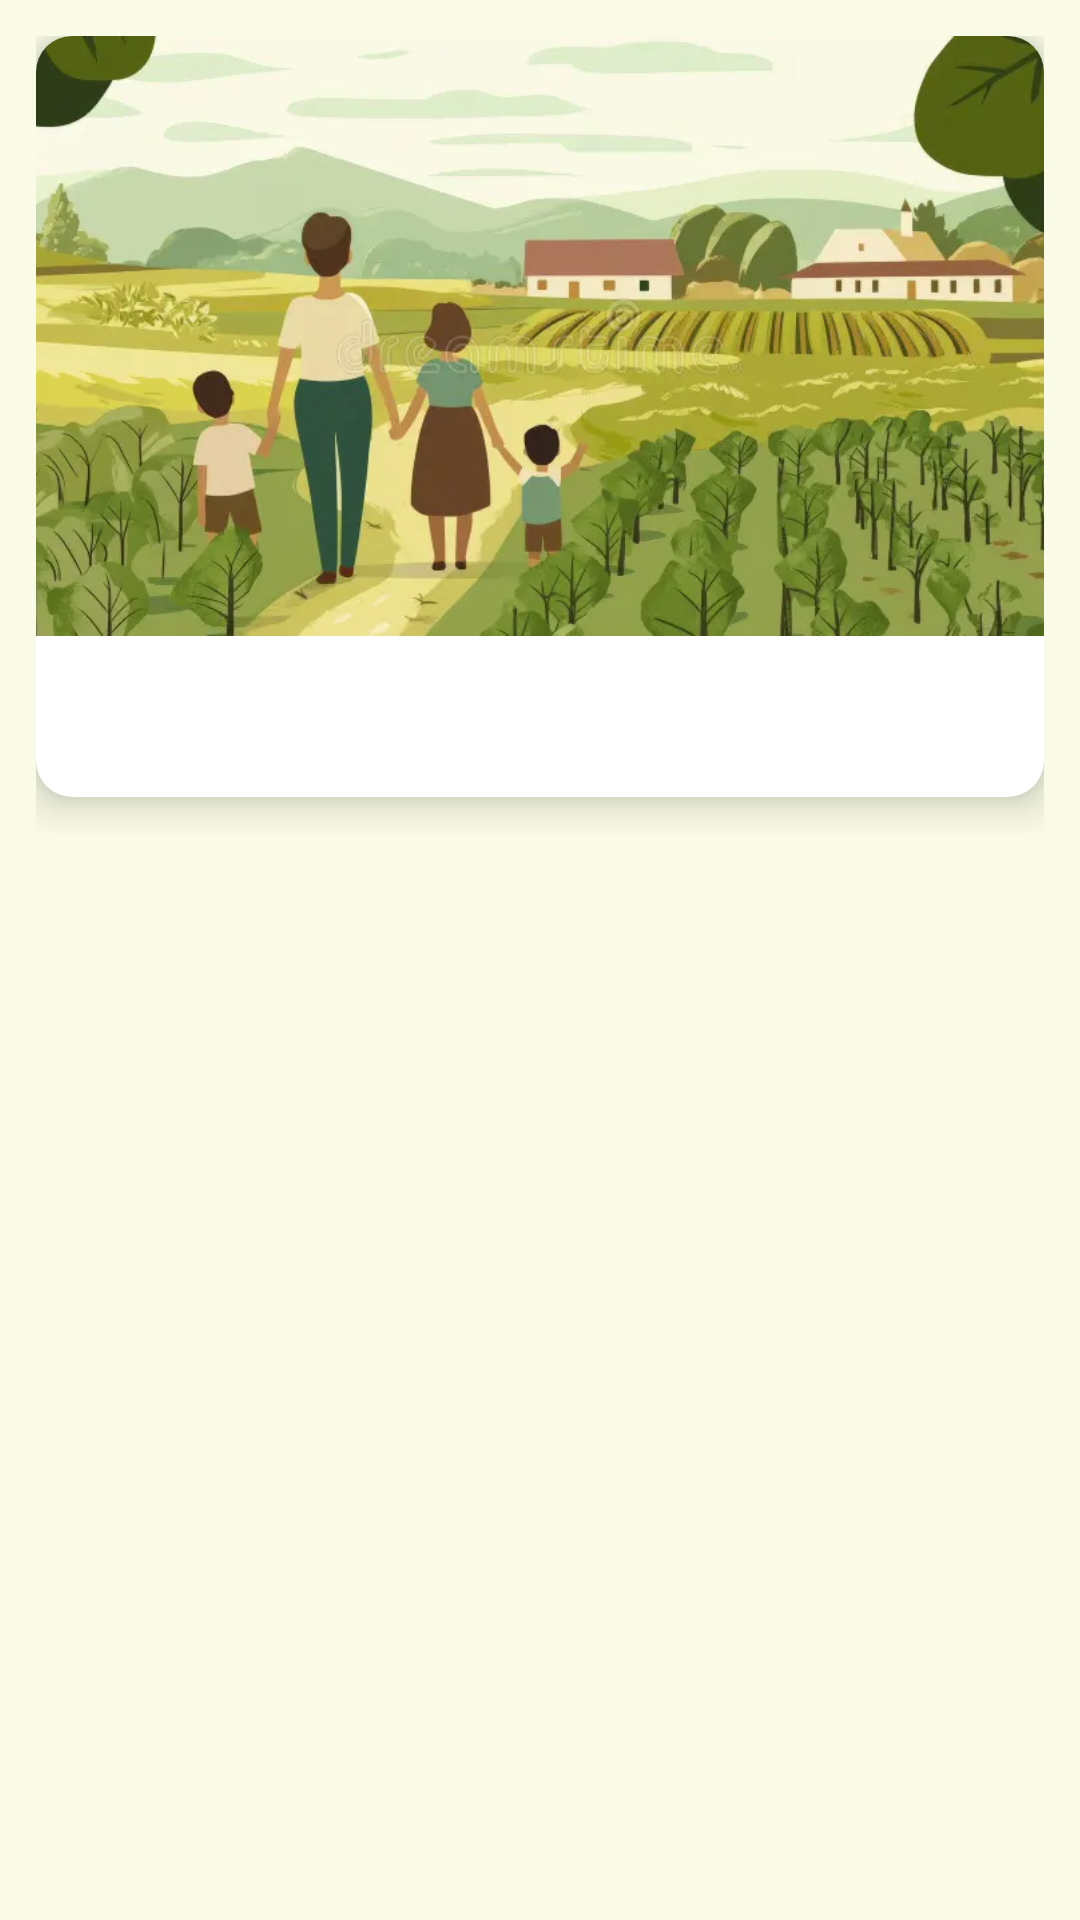

Android layout source for this screen:
<!-- AndroidManifest.xml: application theme Theme.MatraBhumiiLite -->
<!-- res/layout/activity_schemes.xml -->
<ScrollView xmlns:android="http://schemas.android.com/apk/res/android"
    xmlns:card_view="http://schemas.android.com/apk/res-auto"
    android:layout_width="match_parent"
    android:layout_height="match_parent"
    android:background="#F9FBE7"
    android:padding="8dp">

    <LinearLayout
        android:layout_width="match_parent"
        android:layout_height="wrap_content"
        android:orientation="vertical"
        android:padding="4dp">

        <androidx.cardview.widget.CardView
            android:layout_width="match_parent"
            android:layout_height="wrap_content"
            card_view:cardCornerRadius="12dp"
            card_view:cardElevation="8dp"
            android:layout_marginBottom="12dp">

            <LinearLayout
                android:layout_width="match_parent"
                android:layout_height="wrap_content"
                android:orientation="vertical">

                
                <ImageView
                    android:layout_width="match_parent"
                    android:layout_height="200dp"
                    android:src="@drawable/img_govt_schemes"
                    android:scaleType="centerCrop" />

                
                <TextView
                    android:id="@+id/schemesTextView"
                    android:layout_width="match_parent"
                    android:layout_height="wrap_content"
                    android:padding="16dp"
                    android:textSize="16sp"
                    android:textColor="#000000" />
            </LinearLayout>
        </androidx.cardview.widget.CardView>

    </LinearLayout>
</ScrollView>
<!-- resources referenced by this layout -->
<resources>
  <!-- drawable img_govt_schemes: jpg bitmap (drawable, 31276 bytes) -->
  <style name="Theme.MatraBhumiiLite" parent="Theme.MaterialComponents.DayNight.NoActionBar">
          
          <item name="colorPrimary">@color/purple_500</item>
          <item name="colorPrimaryVariant">@color/purple_700</item>
          <item name="colorOnPrimary">@color/white</item>
          <item name="colorSecondary">@color/teal_200</item>
          <item name="colorSecondaryVariant">@color/teal_700</item>
          <item name="colorOnSecondary">@color/black</item>
          <item name="colorPrimary">@color/primaryColor</item>
          <item name="colorPrimaryVariant">@color/accentColor</item>
          <item name="colorOnPrimary">#FFFFFF</item>
          <item name="android:colorBackground">@color/background</item>
  
      </style>
  <color name="purple_500">#FF6200EE</color>
  <color name="purple_700">#FF3700B3</color>
  <color name="white">#FFFFFFFF</color>
  <color name="teal_200">#FF03DAC5</color>
  <color name="teal_700">#FF018786</color>
  <color name="black">#FF000000</color>
  <color name="primaryColor">#2E7D32</color>
  <color name="accentColor">#AED581</color>
  <color name="background">#F3F9F1</color>
</resources>
